The GitHub repository AyushChandekar/DeepLearning_Assignments contains a labelled image folder "classification" with 12 categories: big bus, big truck, bus large, bus small, car, mid truck, small bus, small truck, truck large, truck medium, truck small, truck extra large. Examples follow, each with its label.

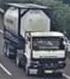
Label: truck extra large

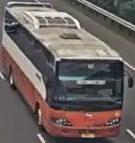
Label: big bus

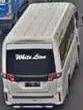
Label: bus small

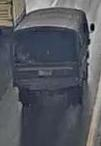
Label: small bus

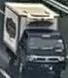
Label: truck small

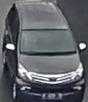
Label: car
